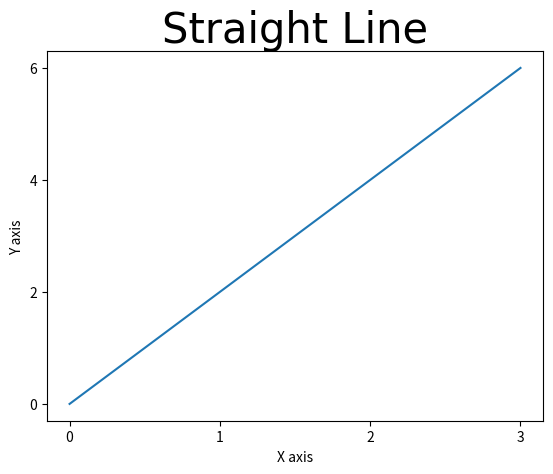

Reproduce this figure in Python.
import matplotlib.pyplot as plt
import numpy as np
import pandas as pd

# Basic straight line graph
x = [0,1, 2, 3]
y = [0,2, 4, 6]

plt.title("Straight Line", fontdict={"fontname": "Arial", "fontsize": 30})  # Corrected fontdict
plt.xlabel("X axis")
plt.ylabel("Y axis")
plt.plot(x, y)

# to show only integer values in x axis and y axis use plt.x/yticks([])
plt.xticks([0,1,2,3])
plt.yticks([0,2,4,6])

plt.show() # to display the graph in screen
